6-way image classification set "data" from GitHub (ysnni2/PhotoTrip); label vocabulary: beach, city, culture, festival, food, nature.

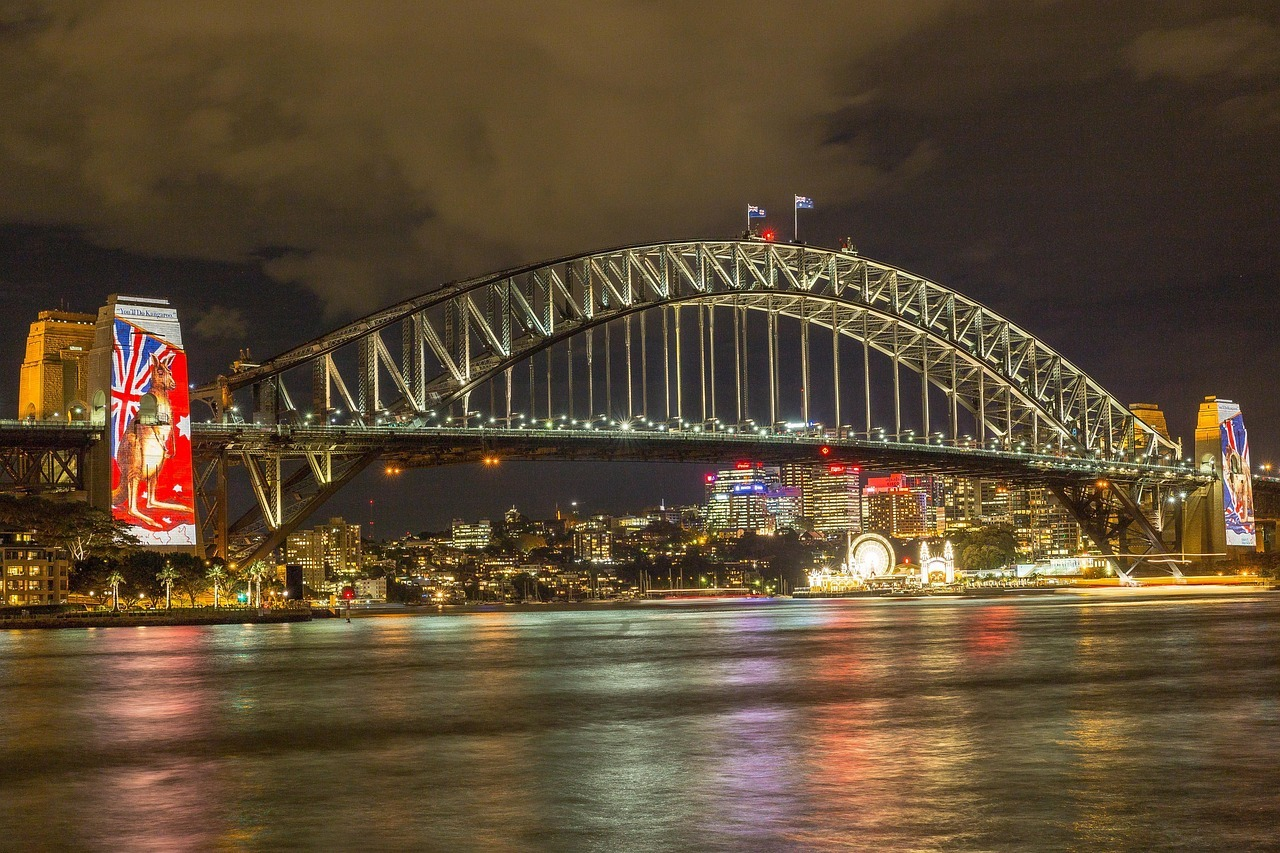
Label: city

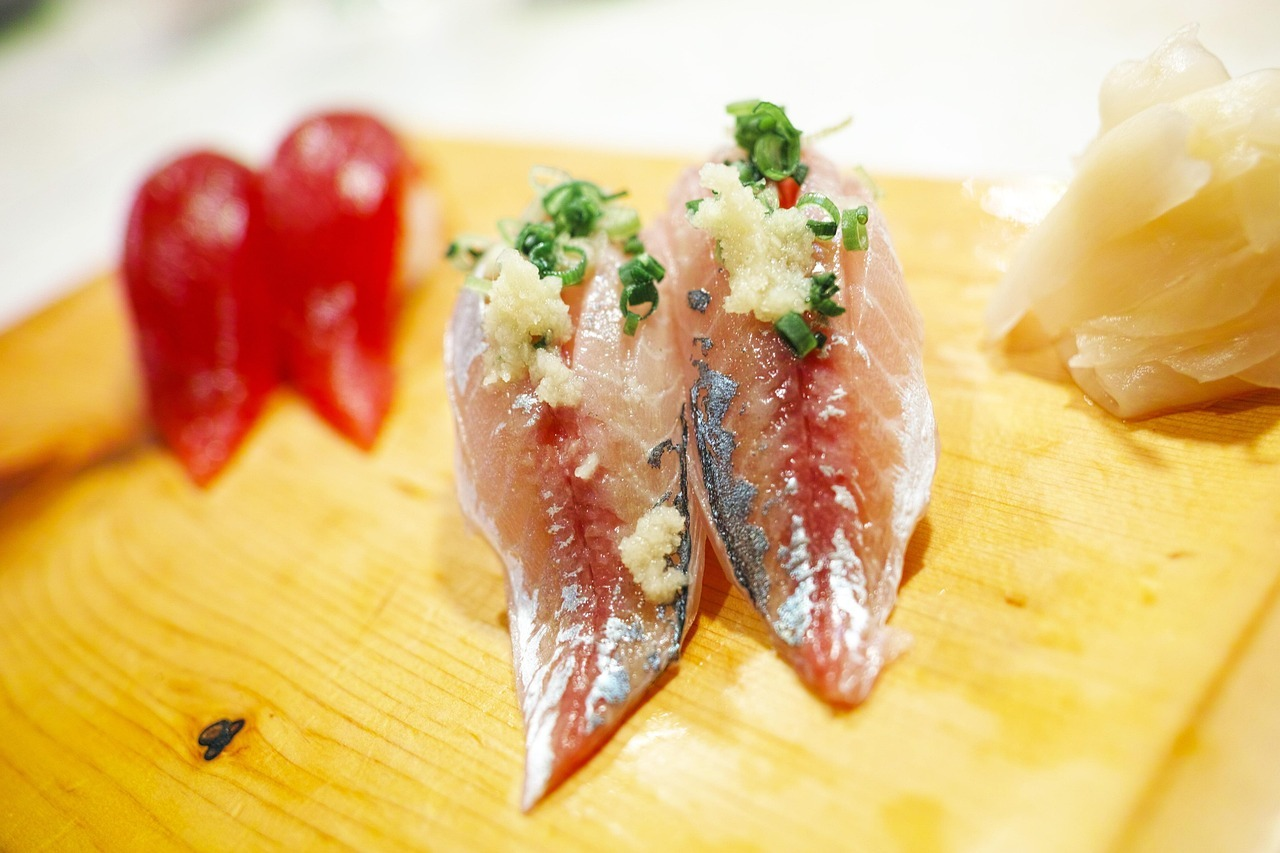
Label: food

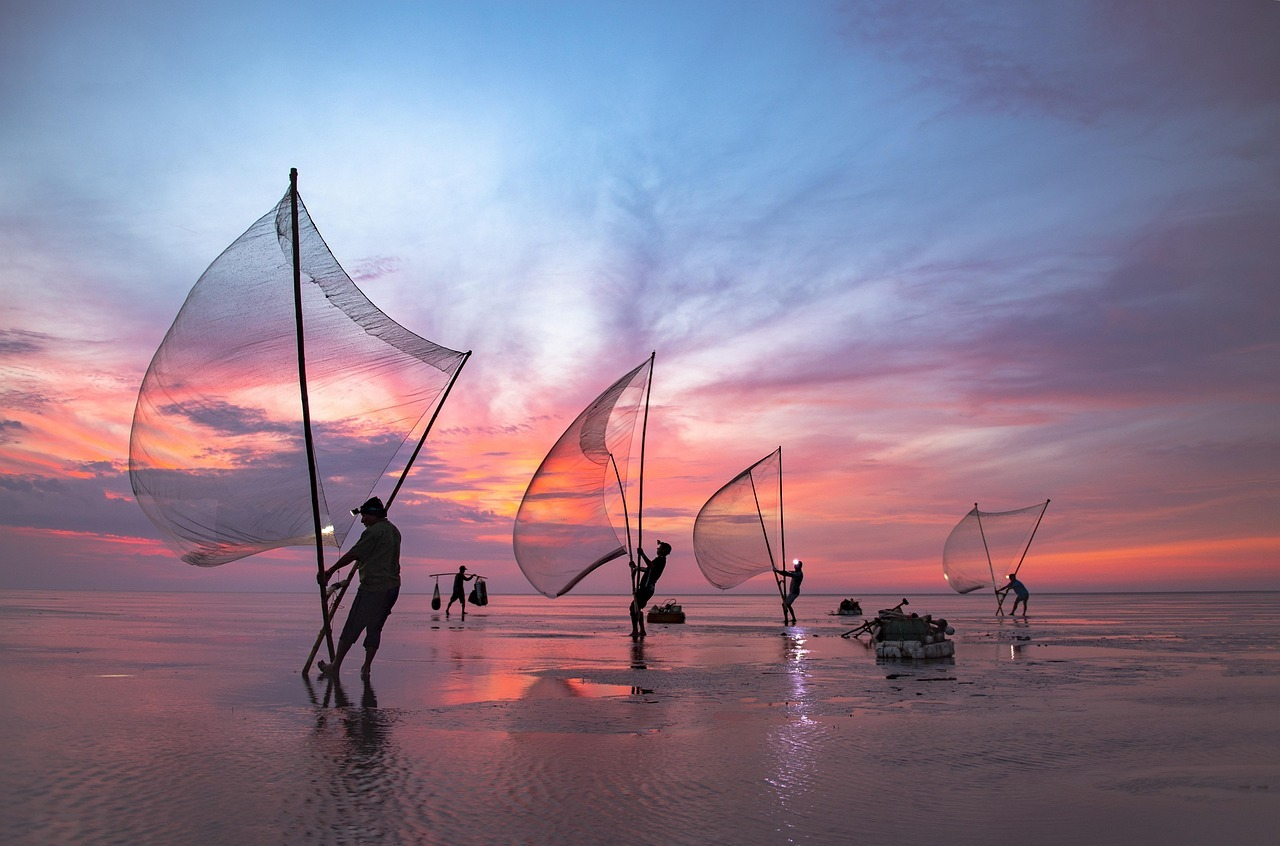
Label: beach

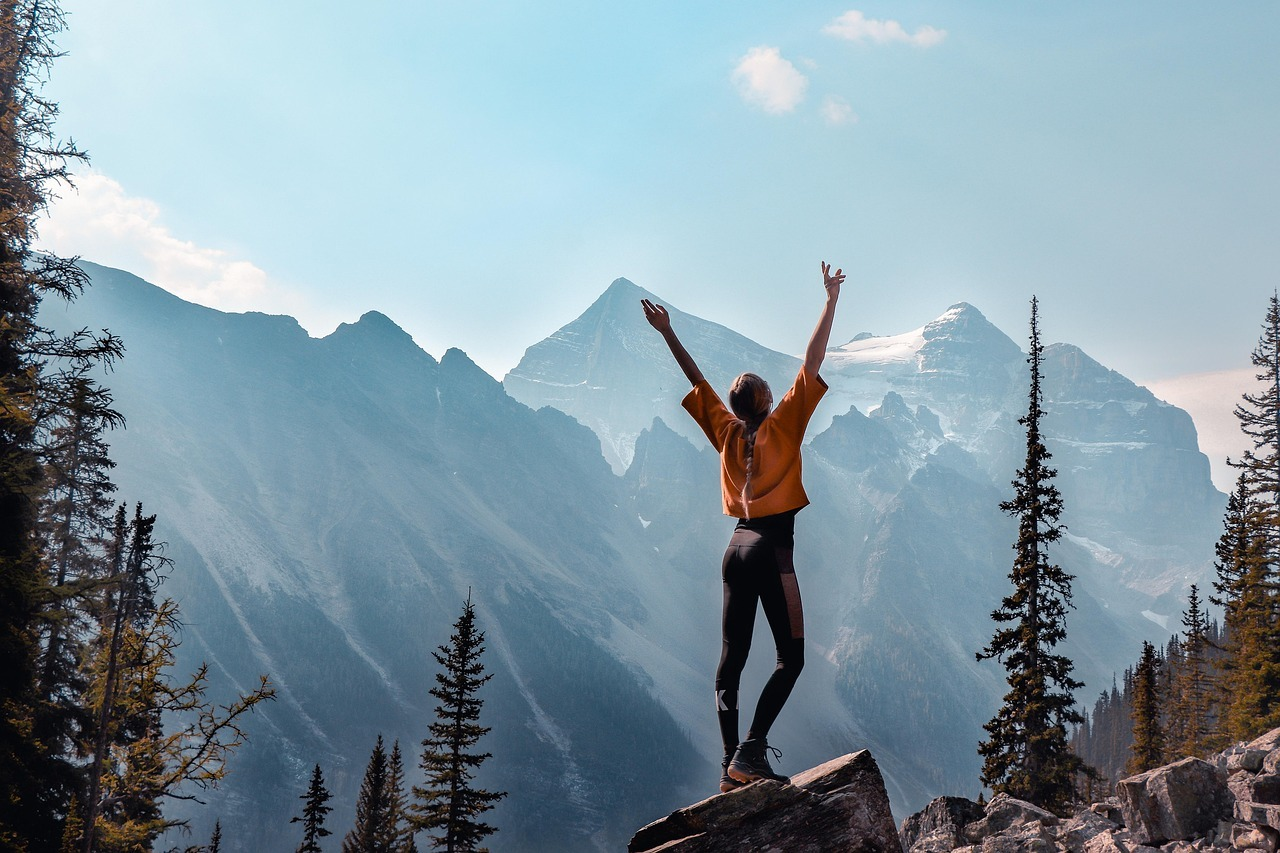
Label: nature

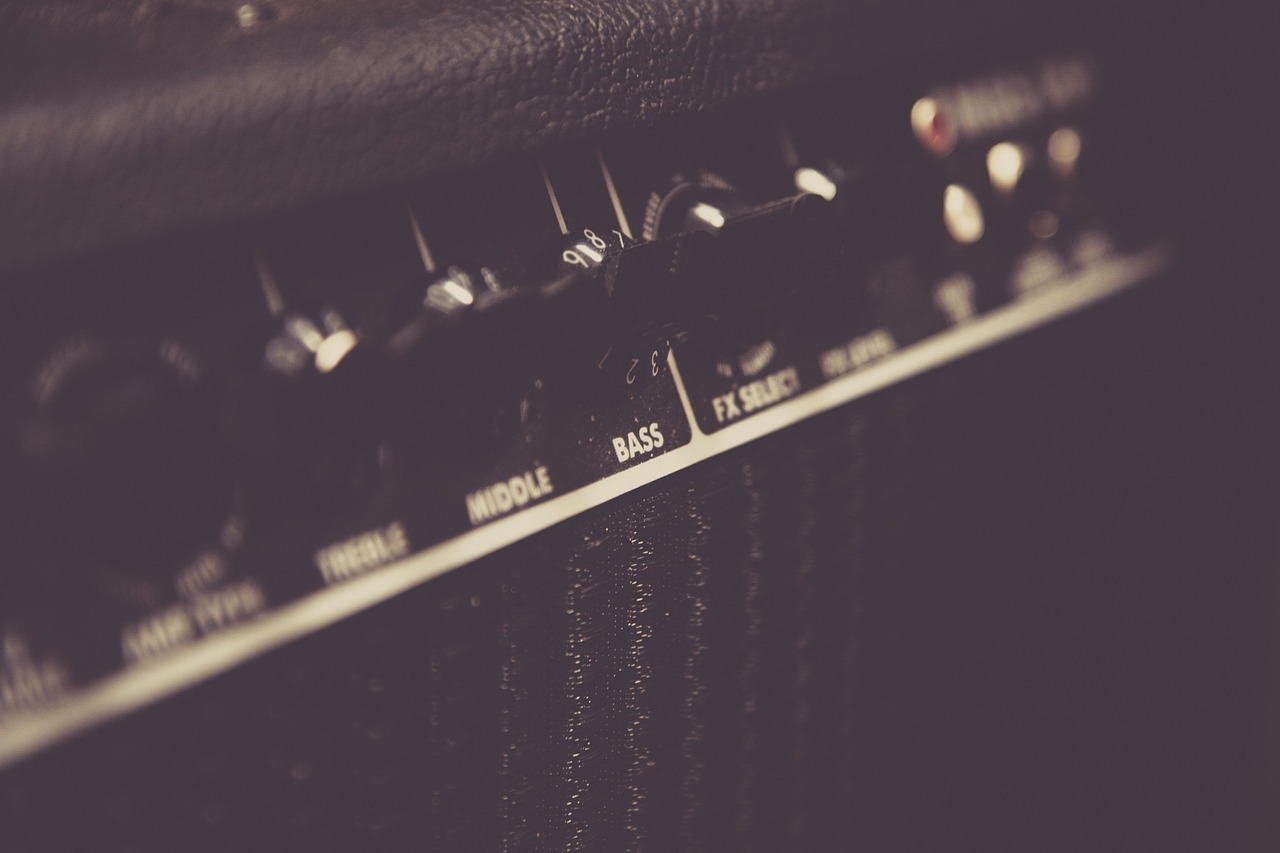
Label: festival

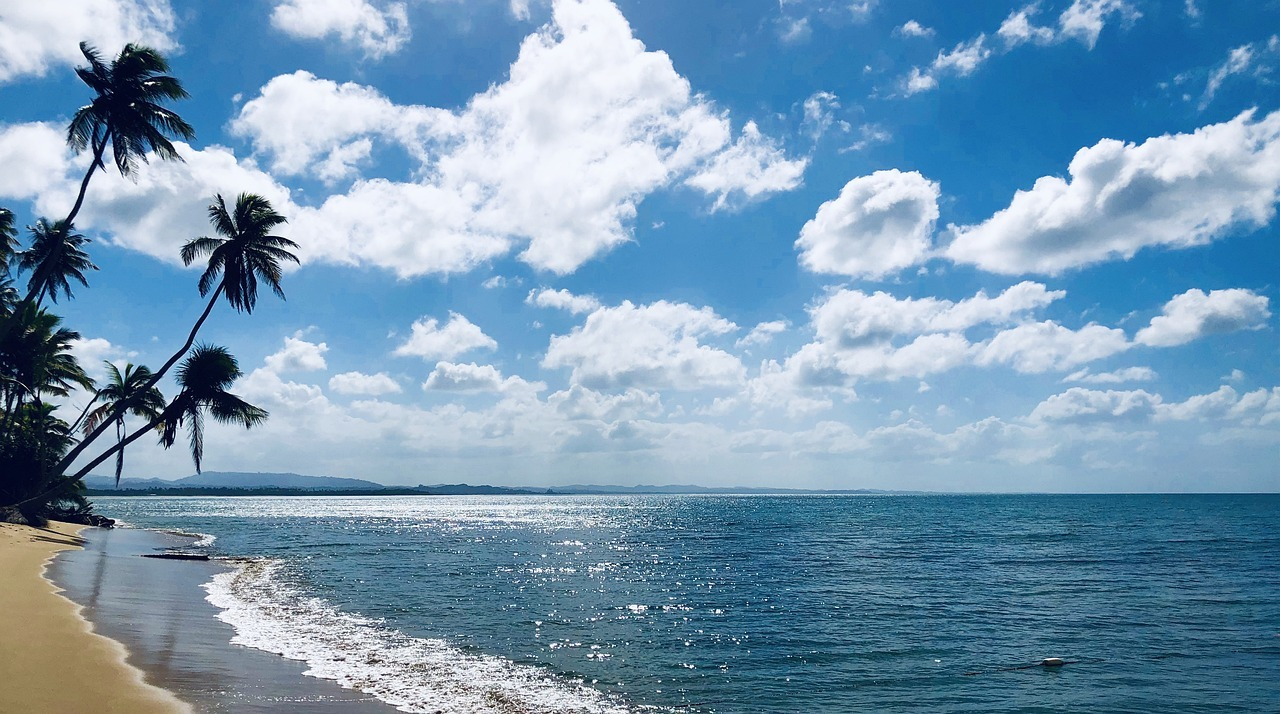
Label: beach
